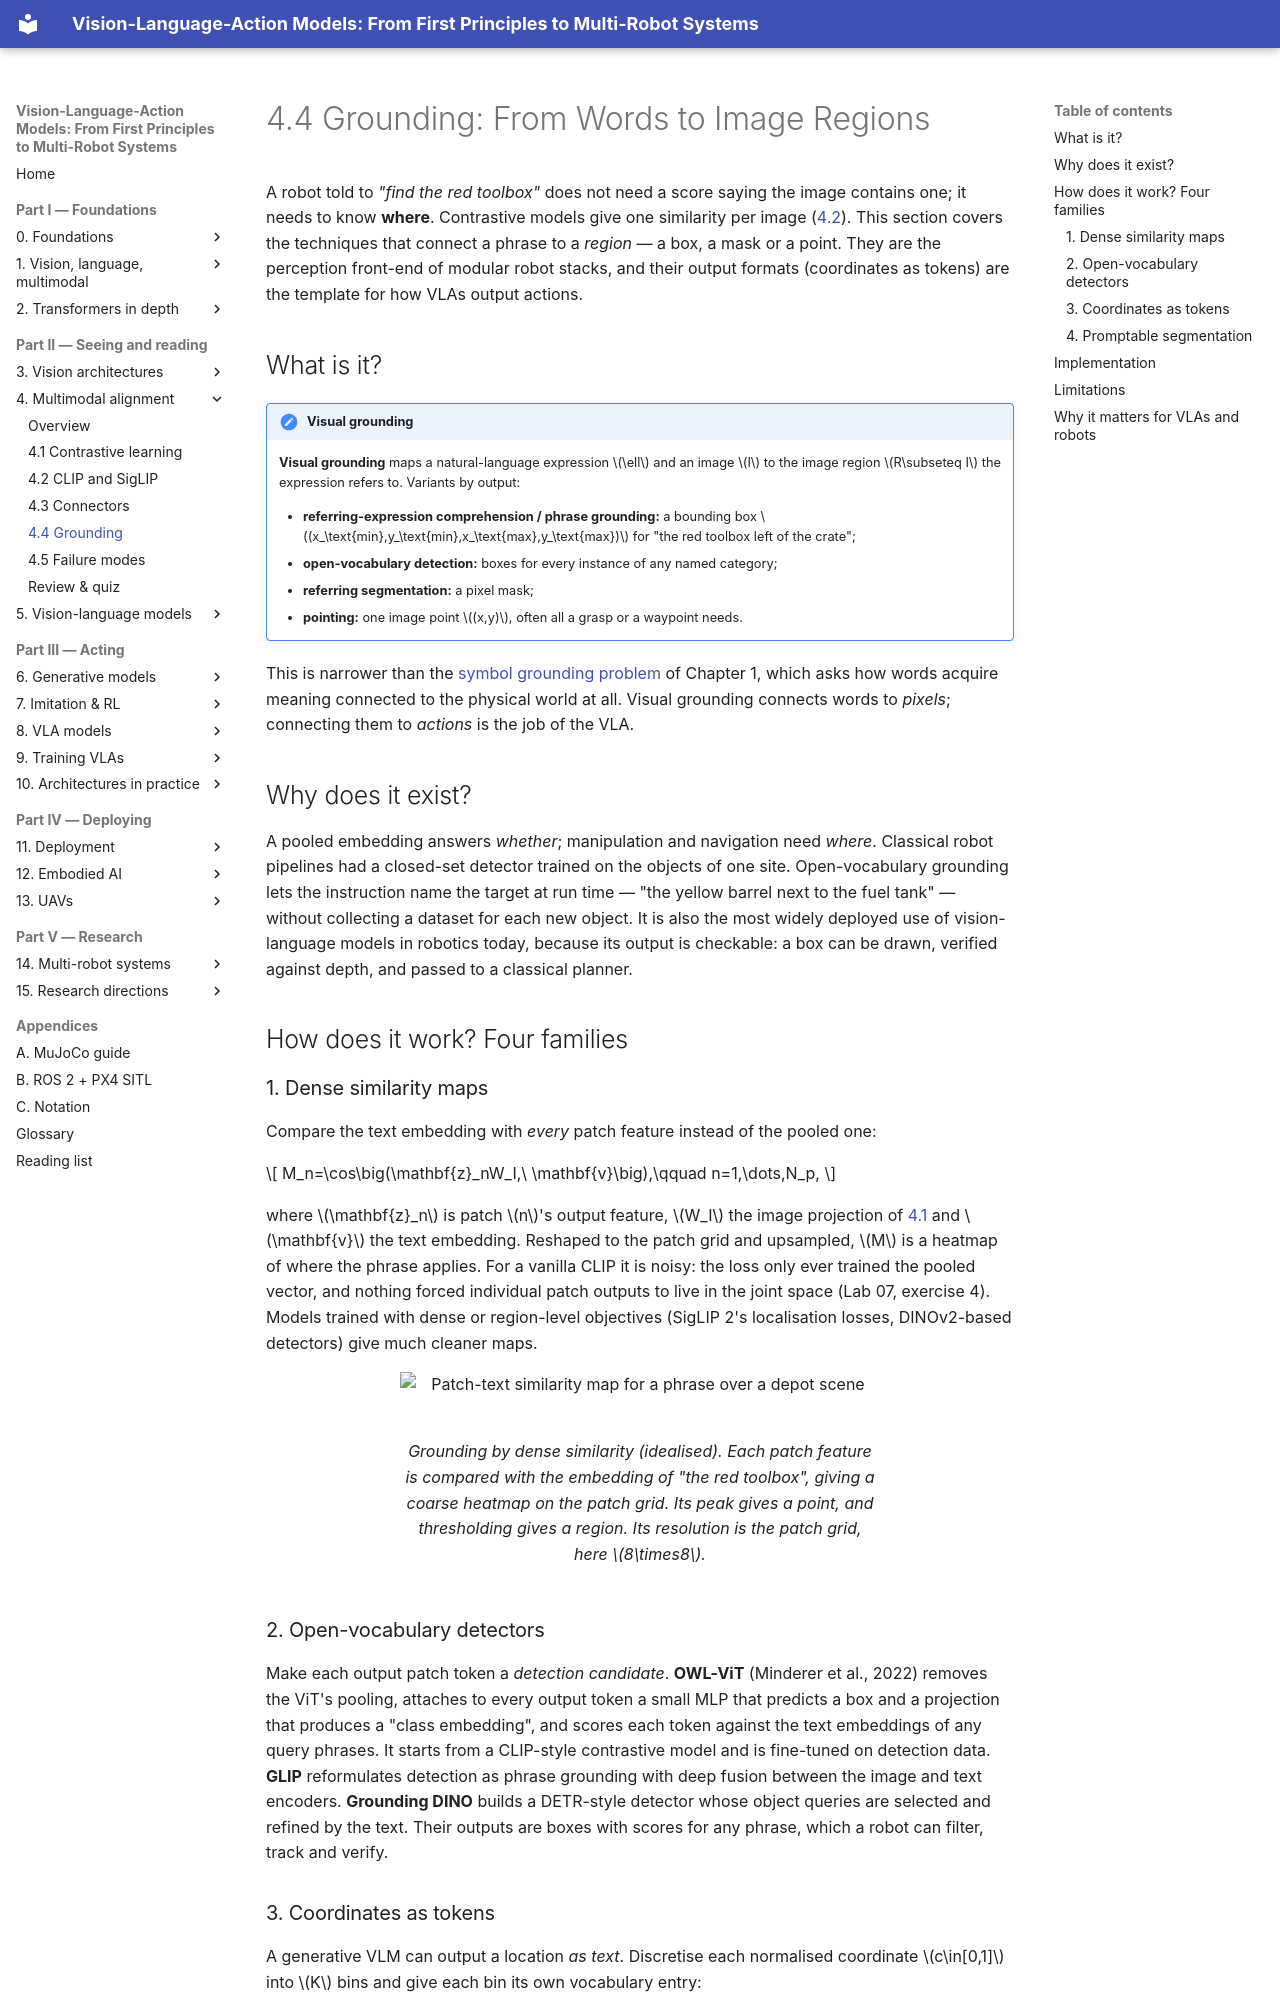

repository: invidia0/mr-vlas · page: chapters/04-alignment/grounding.html · generator: mkdocs

# 4.4 Grounding: From Words to Image Regions

A robot told to *"find the red toolbox"* does not need a score saying the image contains one; it needs to know **where**. Contrastive models give one similarity per image ([4.2](clip-siglip.md)). This section covers the techniques that connect a phrase to a *region* — a box, a mask or a point. They are the perception front-end of modular robot stacks, and their output formats (coordinates as tokens) are the template for how VLAs output actions.

## What is it?

!!! definition "Visual grounding"
    **Visual grounding** maps a natural-language expression $\ell$ and an image $I$ to the image region $R\subseteq I$ the expression refers to. Variants by output:

    - **referring-expression comprehension / phrase grounding:** a bounding box $(x_\text{min},y_\text{min},x_\text{max},y_\text{max})$ for "the red toolbox left of the crate";
    - **open-vocabulary detection:** boxes for every instance of any named category;
    - **referring segmentation:** a pixel mask;
    - **pointing:** one image point $(x,y)$, often all a grasp or a waypoint needs.

This is narrower than the [symbol grounding problem](../01-multimodal-intro/combining.md#the-grounding-problem) of Chapter 1, which asks how words acquire meaning connected to the physical world at all. Visual grounding connects words to *pixels*; connecting them to *actions* is the job of the VLA.

## Why does it exist?

A pooled embedding answers *whether*; manipulation and navigation need *where*. Classical robot pipelines had a closed-set detector trained on the objects of one site. Open-vocabulary grounding lets the instruction name the target at run time — "the yellow barrel next to the fuel tank" — without collecting a dataset for each new object. It is also the most widely deployed use of vision-language models in robotics today, because its output is checkable: a box can be drawn, verified against depth, and passed to a classical planner.

## How does it work? Four families

### 1. Dense similarity maps

Compare the text embedding with *every* patch feature instead of the pooled one:

$$
M_n=\cos\big(\mathbf{z}_nW_I,\ \mathbf{v}\big),\qquad n=1,\dots,N_p,
$$

where $\mathbf{z}_n$ is patch $n$'s output feature, $W_I$ the image projection of [4.1](contrastive.md#what-is-it) and $\mathbf{v}$ the text embedding. Reshaped to the patch grid and upsampled, $M$ is a heatmap of where the phrase applies. For a vanilla CLIP it is noisy: the loss only ever trained the pooled vector, and nothing forced individual patch outputs to live in the joint space (Lab 07, exercise 4). Models trained with dense or region-level objectives (SigLIP 2's localisation losses, DINOv2-based detectors) give much cleaner maps.

<figure markdown="span">
  ![Patch-text similarity map for a phrase over a depot scene](../../assets/figures/grounding-map.svg)
  <figcaption markdown="span">Grounding by dense similarity (idealised). Each patch feature is compared with the embedding of "the red toolbox", giving a coarse heatmap on the patch grid. Its peak gives a point, and thresholding gives a region. Its resolution is the patch grid, here $8\times8$.</figcaption>
</figure>

### 2. Open-vocabulary detectors

Make each output patch token a *detection candidate*. **OWL-ViT** (Minderer et al., 2022) removes the ViT's pooling, attaches to every output token a small MLP that predicts a box and a projection that produces a "class embedding", and scores each token against the text embeddings of any query phrases. It starts from a CLIP-style contrastive model and is fine-tuned on detection data. **GLIP** reformulates detection as phrase grounding with deep fusion between the image and text encoders. **Grounding DINO** builds a DETR-style detector whose object queries are selected and refined by the text. Their outputs are boxes with scores for any phrase, which a robot can filter, track and verify.
